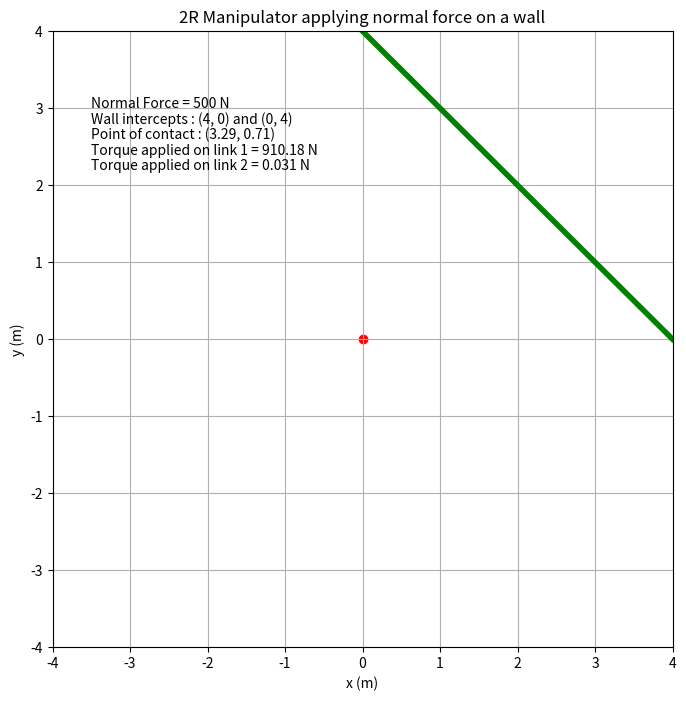

Python code for this plot:
import numpy as np
import math
from matplotlib import pyplot as plt
from matplotlib.animation import FuncAnimation

l1 = 2.0 # length of link 1 in m
l2 = 2.0 # length of link 2 in m
num_steps = 100000 # no. of divisions of the line of wall
num_frames = 50 # no. of frames in animation
N = 500 # normal force on wall in N

# here, angles q1 and q2 are both measured from the x-axis

# inverse kinematics
def inv_kin (x, y):
    theta = np.arccos((x**2 + y**2 - l1**2 - l2**2) / (2 * l1 * l2))
    q1 = np.arctan2(y, x) - np.arctan2((l2 * np.sin(theta)), (l1 + l2 * np.cos(theta)))
    q2 = q1 + theta
    return q1, q2

# forward kinematics
def fwd_kin (q1, q2):
    x = l1 * np.cos(q1) + l2 * np.cos(q2)
    y = l1 * np.sin(q1) + l2 * np.sin(q2)
    return x, y 

fig, ax = plt.subplots(figsize=(8, 8))  # Equal aspect ratio
ax.set_xlim(-4.0, 4.0)
ax.set_ylim(-4.0, 4.0)
ax.scatter(0, 0, c='r')

plt.xlabel('x (m)') #label
plt.ylabel('y (m)')
plt.title('2R Manipulator applying normal force on a wall')
plt.grid()

# plot the wall with intercepts at (4,0) and (0,4) which is inclined at an angle of 135deg to x-axis
wall_x_int = (4, 0)
wall_y_int = (0, 4)

wall = plt.plot(np.array(wall_x_int), np.array(wall_y_int), 'g-', linewidth = 4)

wall_points = [(1 - i) * np.array(wall_x_int) + i * np.array(wall_y_int) for i in np.linspace(0, 1, num_steps)]

# this loop iterates through the all the points of the wall equation and stops when value of angle q2 = 45deg
# i.e. it stops when it finds a point where link 2 is perpendicular to the wall
for x, y in wall_points:
        q1, q2 = inv_kin(x, y)
        if round(q2, 4) == round(np.pi / 4, 4): # rounding off up to 4 decimal places
            break

# (x, y) is the point where the end effector touches the wall

# resolving normal force into components along the individual axes
Nx = N * np.cos(np.pi / 4)
Ny = N * np.sin(np.pi / 4)

# calculation of torques
T1 = Ny * l1 * np.cos(q1) - Nx * l1 * np.sin(q1)
T2 = Ny * l2 * np.cos(q2) - Nx * l2 * np.sin(q2) # ?????

contact_point = "Point of contact : (" + str(round(x, 2)) + ", " + str(round(y, 2)) + ")"
app_t1 = "Torque applied on link 1 = " + str(round(T1, 3)) + " N"
app_t2 = "Torque applied on link 2 = " + str(round(T2, 3)) + " N"

# printing of data on to graph
plt.text(-3.5, 3, "Normal Force = 500 N")
plt.text(-3.5, 2.8, "Wall intercepts : (4, 0) and (0, 4)")
plt.text(-3.5, 2.6, contact_point)
plt.text(-3.5, 2.4, app_t1)
plt.text(-3.5, 2.2, app_t2)

# showing trajectory of robot till it reaches desired point on wall

# create planned trajectory
t_max = 5.0   # total simulation time (s)
start_point = (-1, -3.5) # point of start of end effector
end_point = (x, y)
trajectory = [(1 - i) * np.array(start_point) + i * np.array(end_point) for i in np.linspace(0, 1, num_frames)]
joint_angles = [inv_kin(a, b) for a, b in trajectory]

link1, = plt.plot([], [], 'b-')
link2, = plt.plot([], [], 'b-')
point1, = plt.plot([], [], 'r.')
point2, = plt.plot([], [], 'r.')

end_effector_path, = plt.plot([], [], 'g--', label="End-Effector Path")

def animate(i):
    q1, q2 = joint_angles[i]
    a, b = fwd_kin(q1, q2)

    link1.set_data([0, l1 * np.cos(q1)], [0, l1 * np.sin(q1)])
    point1.set_data(l1 * np.cos(q1), l1 * np.sin(q1))
    link2.set_data([l1 * np.cos(q1), a], [l1 * np.sin(q1), b])
    point2.set_data(a, b)
    
    end_effector_path.set_data([p[0] for p in trajectory[:i+1]], [p[1] for p in trajectory[:i+1]])

ani = FuncAnimation(fig, animate, frames = num_frames, interval = (t_max / num_frames) * 1000, repeat = False)

plt.show()
